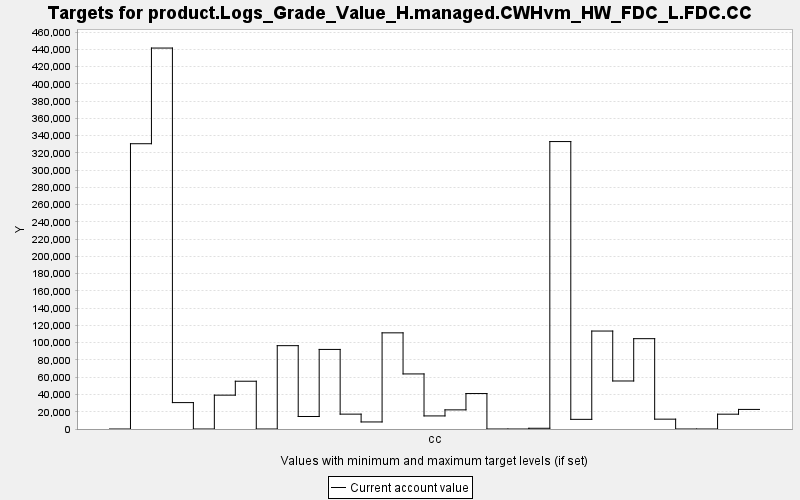

The data file committed next to this chart (first rows):
TARGET, PERIOD, YEAR, PERIODWIDTH, MINIMUM, MAXIMUM, MINWEIGHT, MAXWEIGHT, CURRENT, SUMMARY
product.Logs_Grade_Value_H.managed.CWHvm…, 0, 0, 10.0, 0.0, 10000, 1.0, 1.0, 0.0, 0.0
product.Logs_Grade_Value_H.managed.CWHvm…, 1, 10, 10.0, 0.0, 10000, 1.0, 1.0, 330650, 0.0
product.Logs_Grade_Value_H.managed.CWHvm…, 2, 20, 10.0, 0.0, 10000, 1.0, 1.0, 441541, 0.0
product.Logs_Grade_Value_H.managed.CWHvm…, 3, 30, 10.0, 0.0, 10000, 1.0, 1.0, 30601, 0.0
product.Logs_Grade_Value_H.managed.CWHvm…, 4, 40, 10.0, 0.0, 10000, 1.0, 1.0, 0.0, 0.0
product.Logs_Grade_Value_H.managed.CWHvm…, 5, 50, 10.0, 0.0, 10000, 1.0, 1.0, 39237, 0.0
product.Logs_Grade_Value_H.managed.CWHvm…, 6, 60, 10.0, 0.0, 10000, 1.0, 1.0, 55373, 0.0
product.Logs_Grade_Value_H.managed.CWHvm…, 7, 70, 10.0, 0.0, 10000, 1.0, 1.0, 0.0, 0.0
product.Logs_Grade_Value_H.managed.CWHvm…, 8, 80, 10.0, 0.0, 10000, 1.0, 1.0, 96595, 0.0
product.Logs_Grade_Value_H.managed.CWHvm…, 9, 90, 10.0, 0.0, 10000, 1.0, 1.0, 14501, 0.0
product.Logs_Grade_Value_H.managed.CWHvm…, 10, 100, 10.0, 0.0, 10000, 1.0, 1.0, 92234, 0.0
product.Logs_Grade_Value_H.managed.CWHvm…, 11, 110, 10.0, 0.0, 10000, 1.0, 1.0, 17230, 0.0
product.Logs_Grade_Value_H.managed.CWHvm…, 12, 120, 10.0, 0.0, 10000, 1.0, 1.0, 8173, 0.0
product.Logs_Grade_Value_H.managed.CWHvm…, 13, 130, 10.0, 0.0, 10000, 1.0, 1.0, 111454, 0.0
product.Logs_Grade_Value_H.managed.CWHvm…, 14, 140, 10.0, 0.0, 10000, 1.0, 1.0, 63831, 0.0
product.Logs_Grade_Value_H.managed.CWHvm…, 15, 150, 10.0, 0.0, 10000, 1.0, 1.0, 15162, 0.0
product.Logs_Grade_Value_H.managed.CWHvm…, 16, 160, 10.0, 0.0, 10000, 1.0, 1.0, 22185, 0.0
product.Logs_Grade_Value_H.managed.CWHvm…, 17, 170, 10.0, 0.0, 10000, 1.0, 1.0, 41092, 0.0
product.Logs_Grade_Value_H.managed.CWHvm…, 18, 180, 10.0, 0.0, 10000, 1.0, 1.0, 0.0, 0.0
product.Logs_Grade_Value_H.managed.CWHvm…, 19, 190, 10.0, 0.0, 10000, 1.0, 1.0, 0.0, 0.0
product.Logs_Grade_Value_H.managed.CWHvm…, 20, 200, 10.0, 0.0, 10000, 1.0, 1.0, 848.2, 0.0
product.Logs_Grade_Value_H.managed.CWHvm…, 21, 210, 10.0, 0.0, 10000, 1.0, 1.0, 333154, 0.0
product.Logs_Grade_Value_H.managed.CWHvm…, 22, 220, 10.0, 0.0, 10000, 1.0, 1.0, 11190, 0.0
product.Logs_Grade_Value_H.managed.CWHvm…, 23, 230, 10.0, 0.0, 10000, 1.0, 1.0, 113539, 0.0
product.Logs_Grade_Value_H.managed.CWHvm…, 24, 240, 10.0, 0.0, 10000, 1.0, 1.0, 55654, 0.0
product.Logs_Grade_Value_H.managed.CWHvm…, 25, 250, 10.0, 0.0, 10000, 1.0, 1.0, 104695, 0.0
product.Logs_Grade_Value_H.managed.CWHvm…, 26, 260, 10.0, 0.0, 10000, 1.0, 1.0, 11410, 0.0
product.Logs_Grade_Value_H.managed.CWHvm…, 27, 270, 10.0, 0.0, 10000, 1.0, 1.0, 0.0, 0.0
product.Logs_Grade_Value_H.managed.CWHvm…, 28, 280, 10.0, 0.0, 10000, 1.0, 1.0, 0.0, 0.0
product.Logs_Grade_Value_H.managed.CWHvm…, 29, 290, 10.0, 0.0, 10000, 1.0, 1.0, 17174, 0.0
product.Logs_Grade_Value_H.managed.CWHvm…, 30, 300, 10.0, 0.0, 10000, 1.0, 1.0, 22692, 0.0
